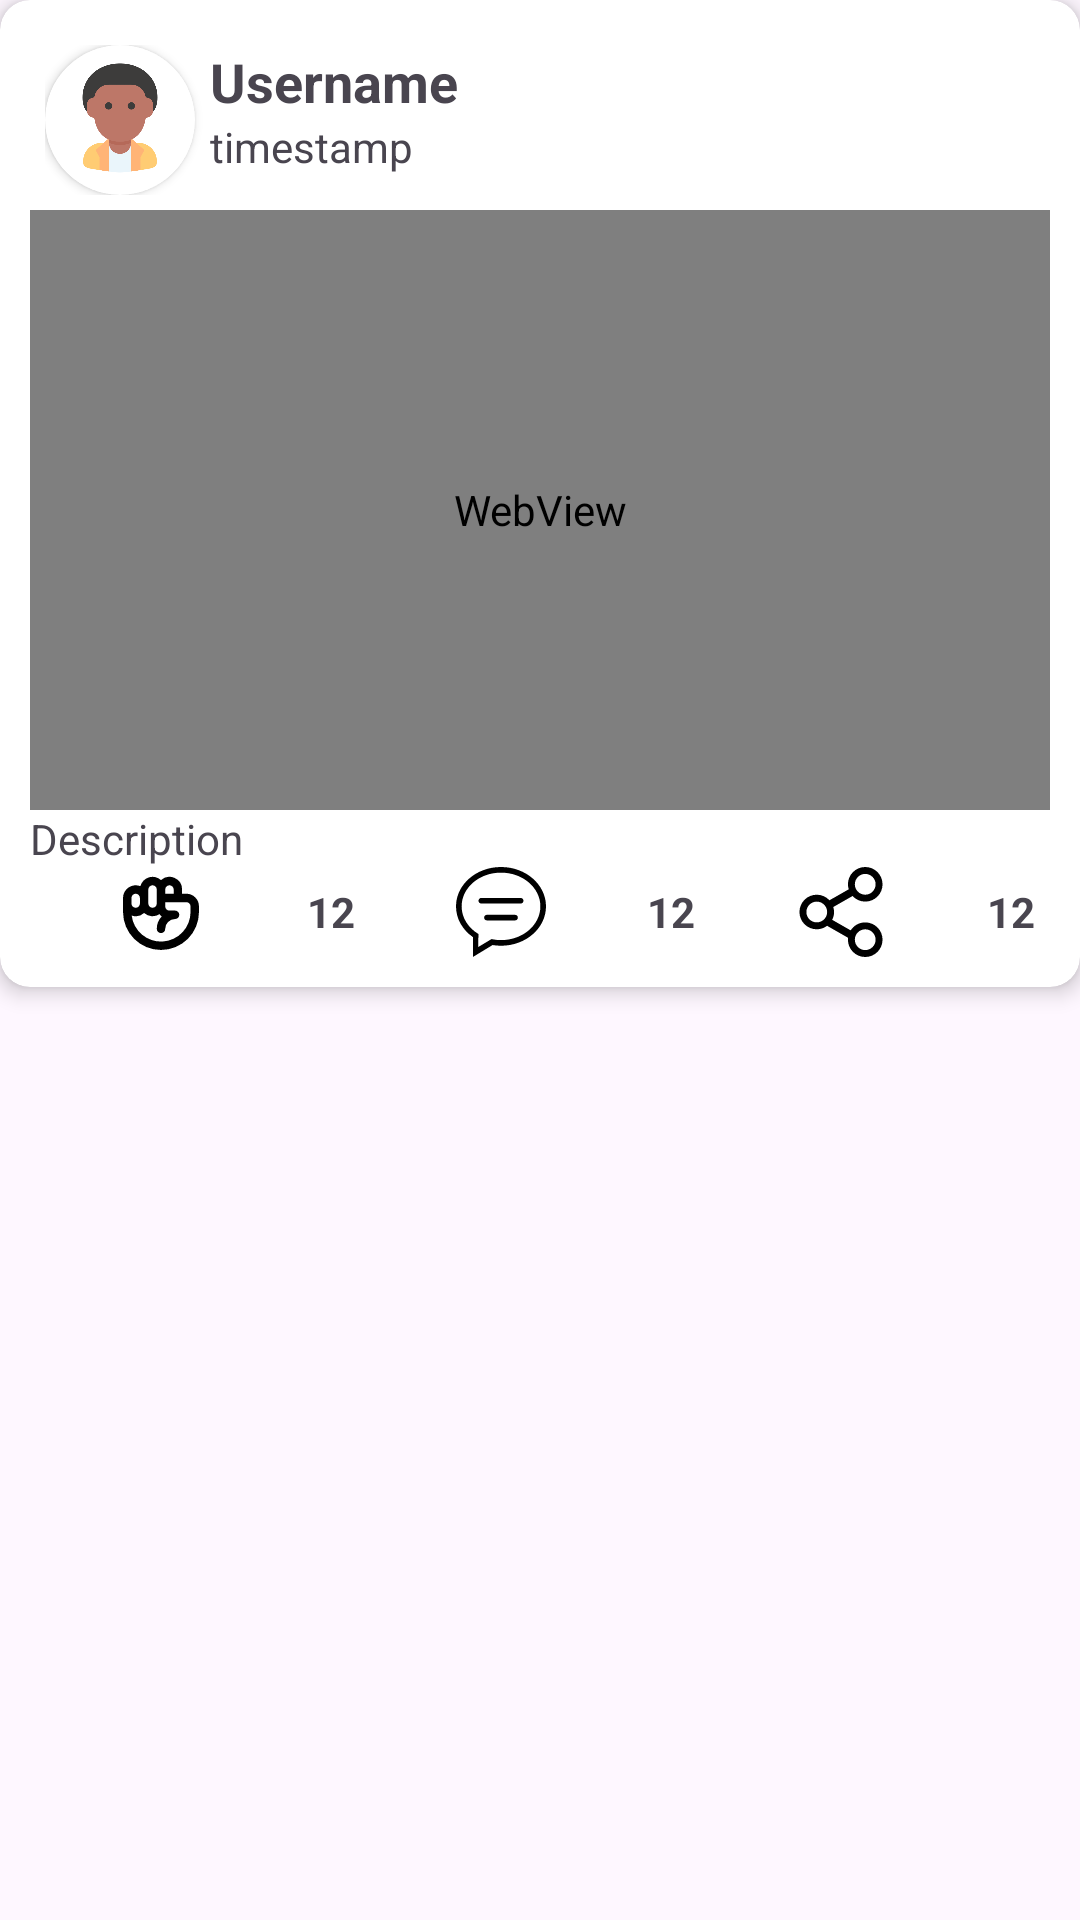

Android layout source for this screen:
<!-- AndroidManifest.xml: application theme Theme.HamiNavodayaHo -->
<!-- res/layout/layout_post.xml -->
<?xml version="1.0" encoding="utf-8"?>
<LinearLayout
    xmlns:android="http://schemas.android.com/apk/res/android"
    xmlns:tools="http://schemas.android.com/tools"
    android:layout_width="match_parent"
    android:layout_height="wrap_content"
    android:layout_margin="5dp"
    xmlns:app="http://schemas.android.com/apk/res-auto">
    <androidx.cardview.widget.CardView
        android:layout_width="match_parent"
        android:layout_height="wrap_content"
        app:cardCornerRadius="10dp"
        app:cardElevation="4dp"
        android:clickable="true"
        android:enabled="true"
        android:focusable="true"
        android:focusableInTouchMode="true">
        <LinearLayout
            android:layout_width="match_parent"
            android:layout_height="match_parent"
            android:orientation="vertical"
            android:padding="10dp">
            <LinearLayout
                android:layout_width="match_parent"
                android:layout_height="wrap_content"
                android:orientation="horizontal"
                android:padding="5dp"
                tools:ignore="UselessParent">
                <androidx.cardview.widget.CardView
                    android:layout_width="50dp"
                    android:layout_height="50dp"
                    app:cardCornerRadius="100dp">
                    <ImageView
                        android:id="@+id/postProfile"
                        android:layout_width="match_parent"
                        android:layout_height="match_parent"
                        android:contentDescription="@string/profile"
                        android:scaleType="centerCrop"
                        android:padding="5dp"
                        android:src="@drawable/u1"/>
                </androidx.cardview.widget.CardView>
                <LinearLayout
                    android:layout_width="match_parent"
                    android:layout_height="match_parent"
                    android:paddingStart="5dp"
                    android:orientation="vertical"
                    tools:ignore="RtlSymmetry">
                    <TextView
                        android:id="@+id/postUsername"
                        android:layout_width="match_parent"
                        android:layout_height="wrap_content"
                        android:text="@string/username"
                        android:textSize="18sp"
                        android:textStyle="bold"/>
                    <TextView
                        android:id="@+id/postTimestamp"
                        android:layout_width="match_parent"
                        android:layout_height="wrap_content"
                        android:text="@string/timestamp"/>
                </LinearLayout>
            </LinearLayout>
            <RelativeLayout
                android:id="@+id/postData"
                android:layout_width="match_parent"
                android:layout_height="200dp">
                <WebView
                    android:id="@+id/dataView"
                    android:layout_width="match_parent"
                    android:layout_height="match_parent"
                    android:layout_centerInParent="true"
                    android:contentDescription="@string/data"/>
                <ImageView
                    android:id="@+id/imageView"
                    android:layout_width="match_parent"
                    android:layout_height="match_parent"
                    android:layout_centerInParent="true"
                    android:contentDescription="@string/data" />
                <TextView
                    android:id="@+id/documentText"
                    android:layout_width="wrap_content"
                    android:layout_height="wrap_content"
                    android:layout_centerHorizontal="true"
                    android:layout_alignBottom="@id/imageView"
                    android:paddingTop="20dp"
                    android:textStyle="bold"
                    android:textSize="20sp"/>
            </RelativeLayout>
            <TextView
                android:id="@+id/postDescription"
                android:layout_width="match_parent"
                android:layout_height="wrap_content"
                android:text="@string/description"/>
            <LinearLayout
                android:layout_width="match_parent"
                android:layout_height="30dp"
                android:layout_gravity="center">
                <ImageView
                    android:id="@+id/postSupport"
                    android:layout_width="0dp"
                    android:layout_height="match_parent"
                    android:contentDescription="@string/support"
                    android:src="@drawable/ic_support"
                    android:layout_weight="1"/>
                <TextView
                    android:id="@+id/postSupportCount"
                    android:layout_width="wrap_content"
                    android:layout_height="match_parent"
                    android:gravity="center"
                    android:padding="5dp"
                    android:textStyle="bold"
                    android:text="@string/_12"/>
                <ImageView
                    android:id="@+id/postComment"
                    android:layout_width="0dp"
                    android:layout_height="match_parent"
                    android:contentDescription="@string/comment"
                    android:src="@drawable/ic_comment"
                    android:layout_weight="1"/>
                <TextView
                    android:id="@+id/postCommentCount"
                    android:layout_width="wrap_content"
                    android:layout_height="match_parent"
                    android:gravity="center"
                    android:padding="5dp"
                    android:textStyle="bold"
                    android:text="@string/_12"/>
                <ImageView
                    android:id="@+id/postShare"
                    android:layout_width="0dp"
                    android:layout_height="match_parent"
                    android:contentDescription="@string/share"
                    android:src="@drawable/ic_share"
                    android:layout_weight="1"/>
                <TextView
                    android:id="@+id/postShareCount"
                    android:layout_width="wrap_content"
                    android:layout_height="match_parent"
                    android:gravity="center"
                    android:padding="5dp"
                    android:textStyle="bold"
                    android:text="@string/_12"/>

            </LinearLayout>
        </LinearLayout>
    </androidx.cardview.widget.CardView>

</LinearLayout>
<!-- resources referenced by this layout -->
<resources>
  <!-- drawable ic_comment (drawable) -->
  <vector xmlns:android="http://schemas.android.com/apk/res/android" android:height="100dp" android:viewportHeight="32" android:viewportWidth="32" android:width="100dp">
        
      <path
          android:fillColor="?attr/colorOnBackground"
          android:fillType="evenOdd"
          android:pathData="M16,26C14.832,26 13.704,25.864 12.62,25.633L7.912,28.463L7.975,23.824C4.366,21.654 2,18.066 2,14C2,7.373 8.268,2 16,2C23.732,2 30,7.373 30,14C30,20.628 23.732,26 16,26L16,26ZM16,0C7.164,0 0,6.269 0,14C0,18.419 2.345,22.354 6,24.919L6,32L13.009,27.747C13.979,27.907 14.977,28 16,28C24.836,28 32,21.732 32,14C32,6.269 24.836,0 16,0L16,0ZM23,11L9,11C8.448,11 8,11.448 8,12C8,12.553 8.448,13 9,13L23,13C23.552,13 24,12.553 24,12C24,11.448 23.552,11 23,11L23,11ZM21,17L11,17C10.448,17 10,17.447 10,18C10,18.553 10.448,19 11,19L21,19C21.552,19 22,18.553 22,18C22,17.447 21.552,17 21,17L21,17Z" android:strokeColor="#00000000" android:strokeWidth="1"/>
      
  </vector>
  <!-- drawable ic_support (drawable) -->
  <vector xmlns:android="http://schemas.android.com/apk/res/android" android:height="100dp" android:viewportHeight="256" android:viewportWidth="256" android:width="100dp">
        
      <path
          android:fillColor="?attr/colorOnBackground"
          android:pathData="M200,76L188,76L188,64a35.98,35.98 0,0 0,-60 -26.8A35.97,35.97 0,0 0,69.27 54.54,35.98 35.98,0 0,0 20,88v40a108,108 0,0 0,216 0L236,112A36.04,36.04 0,0 0,200 76ZM152,52a12.01,12.01 0,0 1,12 12L164,76L140,76L140,64A12.01,12.01 0,0 1,152 52ZM92,64a12,12 0,0 1,24 0v40a12,12 0,0 1,-24 0L92,64ZM44,88a12,12 0,0 1,24 0v16a12,12 0,0 1,-24 0ZM212,128A84,84 0,0 1,44.61 138.15,35.96 35.96,0 0,0 80,130.8a35.9,35.9 0,0 0,43.65 3.34,36.31 36.31,0 0,0 6.38,6.36A51.81,51.81 0,0 0,116 176a12,12 0,0 0,24 0,28.03 28.03,0 0,1 28,-28 12,12 0,0 0,0 -24L152,124a12.01,12.01 0,0 1,-12 -12L140,100h60a12.01,12.01 0,0 1,12 12Z"/>
      
  </vector>
  <string name="_12">12</string>
  <string name="comment">Comment</string>
  <string name="data">Data</string>
  <string name="description">Description</string>
  <string name="profile">Profile</string>
  <string name="share">Share</string>
  <string name="support">Support</string>
  <string name="timestamp">timestamp</string>
  <string name="username">Username</string>
  <style name="Theme.HamiNavodayaHo" parent="Base.Theme.HamiNavodayaHo" />
  <style name="Base.Theme.HamiNavodayaHo" parent="Theme.Material3.DayNight.NoActionBar">
          
          <item name="colorPrimary">@color/primary_variant</item>
          <item name="colorOnPrimary">@color/white</item>
          <item name="colorPrimaryContainer">@color/purple_200</item>
          <item name="colorOnPrimaryContainer">@color/black</item>
  
          <item name="colorSecondary">@color/teal_200</item>
          <item name="colorOnSecondary">@color/black</item>
          <item name="colorSecondaryContainer">@color/teal_700</item>
          <item name="colorOnSecondaryContainer">@color/white</item>
  
          <item name="colorOnBackground">@color/on_background</item>
          <item name="colorSurface">@color/surface</item>
          <item name="colorOnSurface">@color/on_surface</item>
          <item name="colorError">@color/error</item>
          <item name="colorOnError">@color/on_error</item>
  
          <item name="android:statusBarColor" tools:targetApi="l">@color/purple_700</item>
      </style>
  <color name="primary_variant">#5E3DA8</color>
  <color name="white">#FFFFFFFF</color>
  <color name="purple_200">#FFBB86FC</color>
  <color name="black">#FF000000</color>
  <color name="teal_200">#FF03DAC5</color>
  <color name="teal_700">#FF018786</color>
  <color name="on_background">#FF000000</color>
  <color name="surface">#FFFFFFFF</color>
  <color name="on_surface">#FF000000</color>
  <color name="error">#FFB00020</color>
  <color name="on_error">#FFFFFFFF</color>
  <color name="purple_700">#FF3700B3</color>
</resources>
